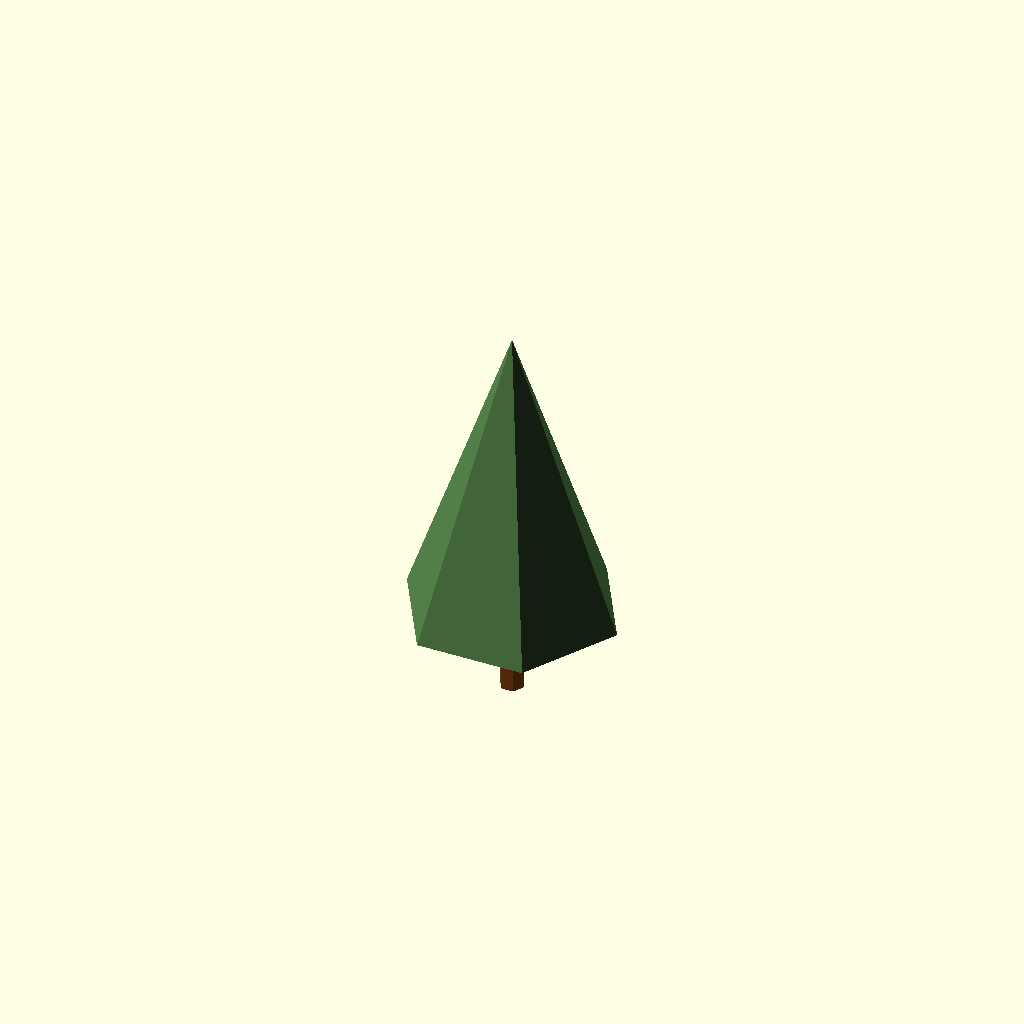
Cell 1: the model at its default parameters.
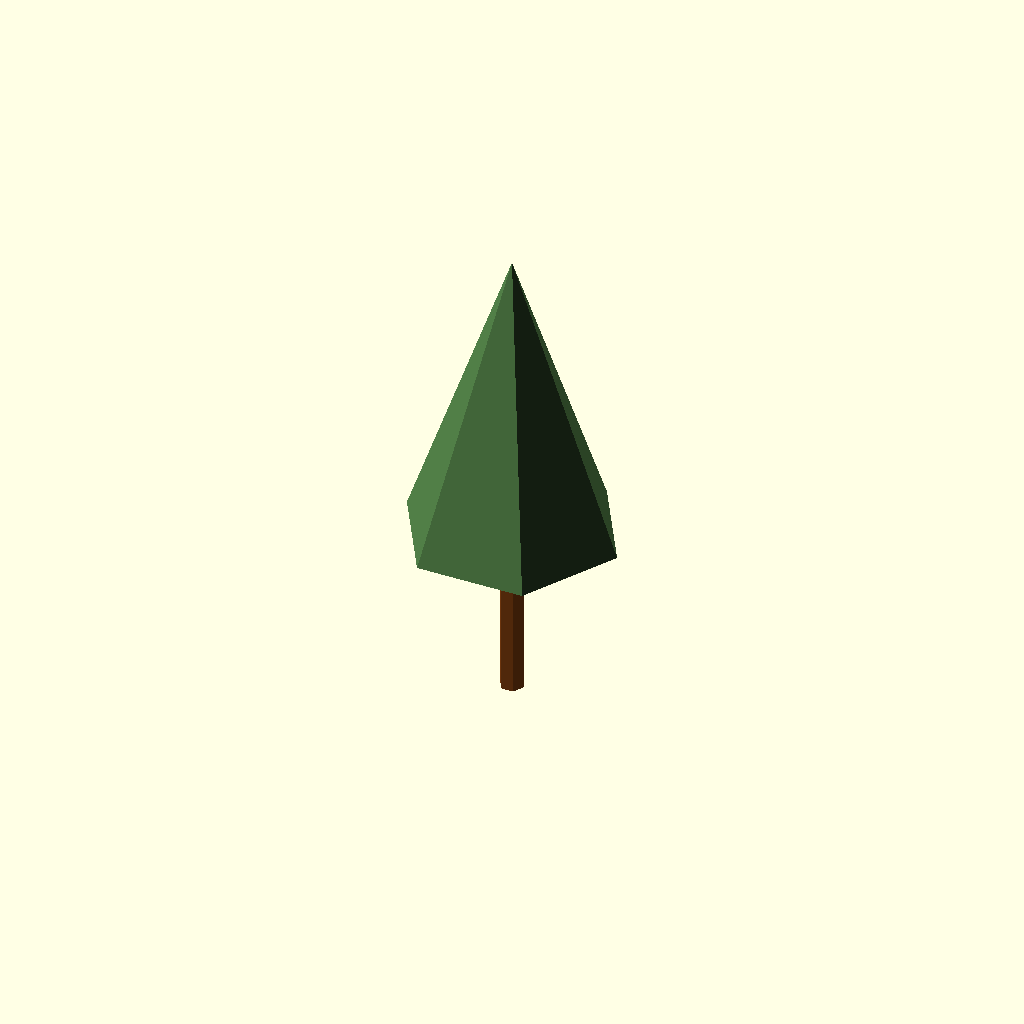
Cell 2: trunk_h = 2.6 (everything else at default).
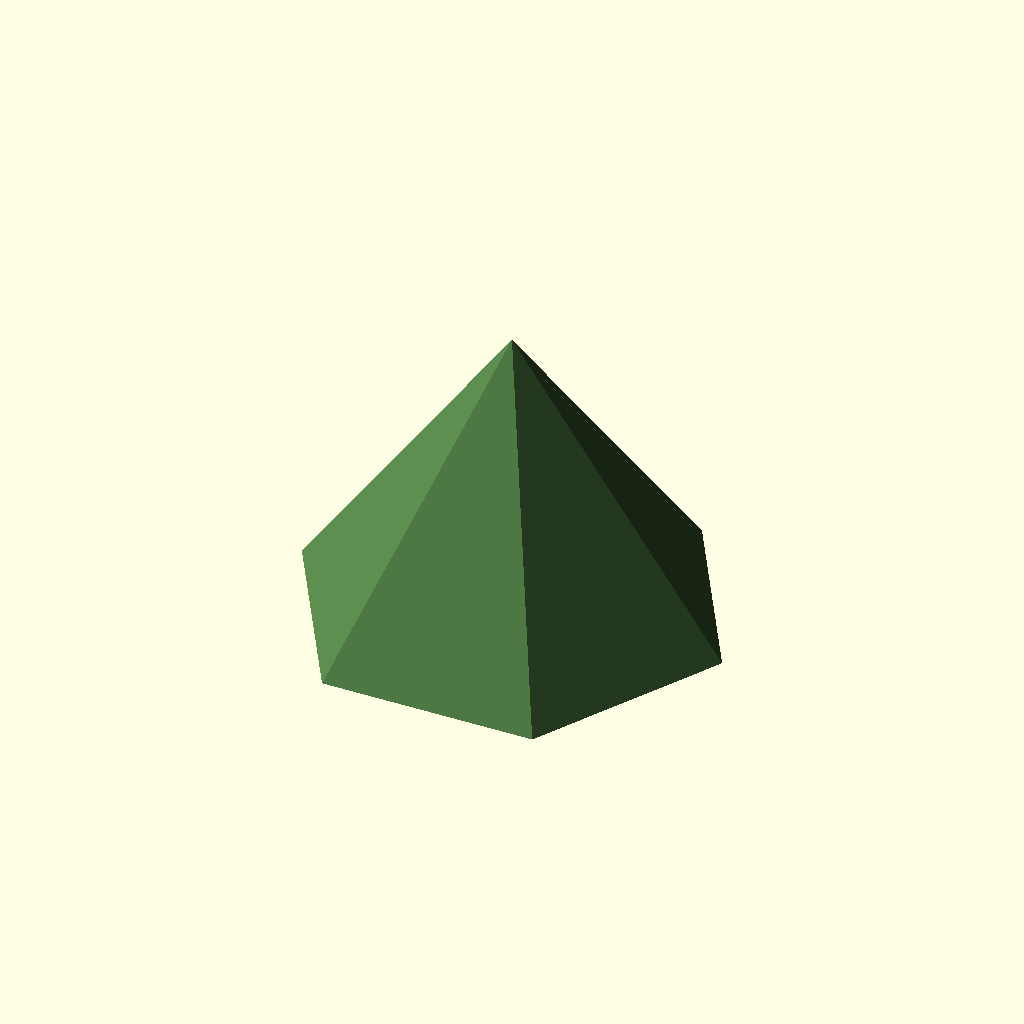
Cell 3: the same model with canopy_r = 3.2.
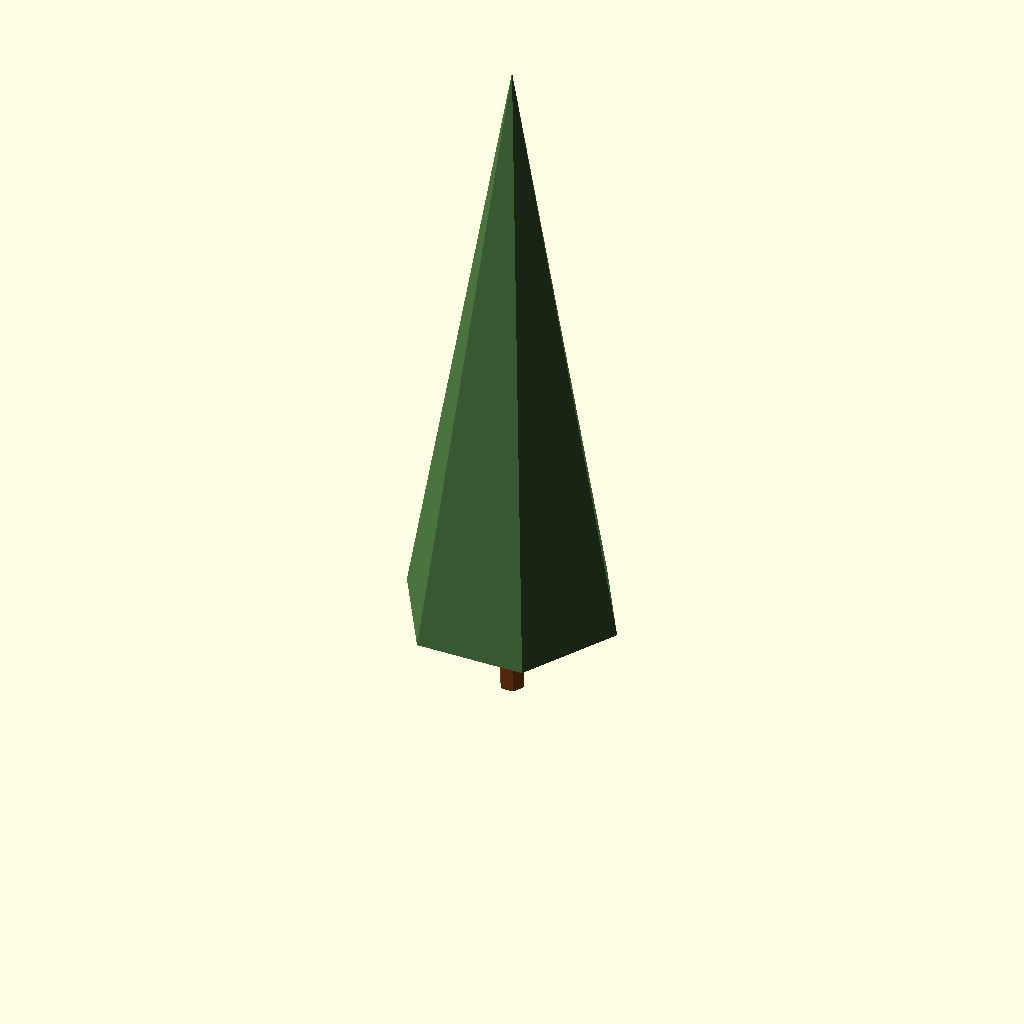
Cell 4: canopy_h = 9 (everything else at default).
All cells are drawn from one camera (rotation 55°, 0°, 25°, orthographic, colour scheme Cornfield), so only the parameter changes between them.
The OpenSCAD source (models-src/tree.scad):
// Conifer variant 0 — small bushy. Short trunk + a single fat hexagonal
// cone for the canopy. One of three conifer variants the auto-forest
// pulls from based on the per-cell hash; per-instance ColorTint supplies
// the foliage shade at draw time, so the white-texture path is fine.
// Conventions, units, and axis docs: see models-src/README.md.

$fn = 6;

trunk_r   = 0.18;
trunk_h   = 1.30;
canopy_r  = 1.60;
canopy_h  = 4.50;

module tree() {
    // Trunk — short stub; mostly hidden by the canopy at gameplay zoom.
    color("SaddleBrown")
        cylinder(h = trunk_h, r = trunk_r);
    // Canopy — single hex pyramid, base sat on the trunk top.
    // Foliage colour: medium pine green. Per-variant differences in this
    // file vs. tree2/tree3 carry both shape and palette variation so a
    // forest reads as a species mix rather than a recoloured stamp.
    color([0.32, 0.50, 0.28])
        translate([0, 0, trunk_h])
            cylinder(h = canopy_h, r1 = canopy_r, r2 = 0);
}

tree();
Parameter table extracted from the source (name, type, default, range or options):
trunk_r: number, default 0.18
trunk_h: number, default 1.3
canopy_r: number, default 1.6
canopy_h: number, default 4.5
